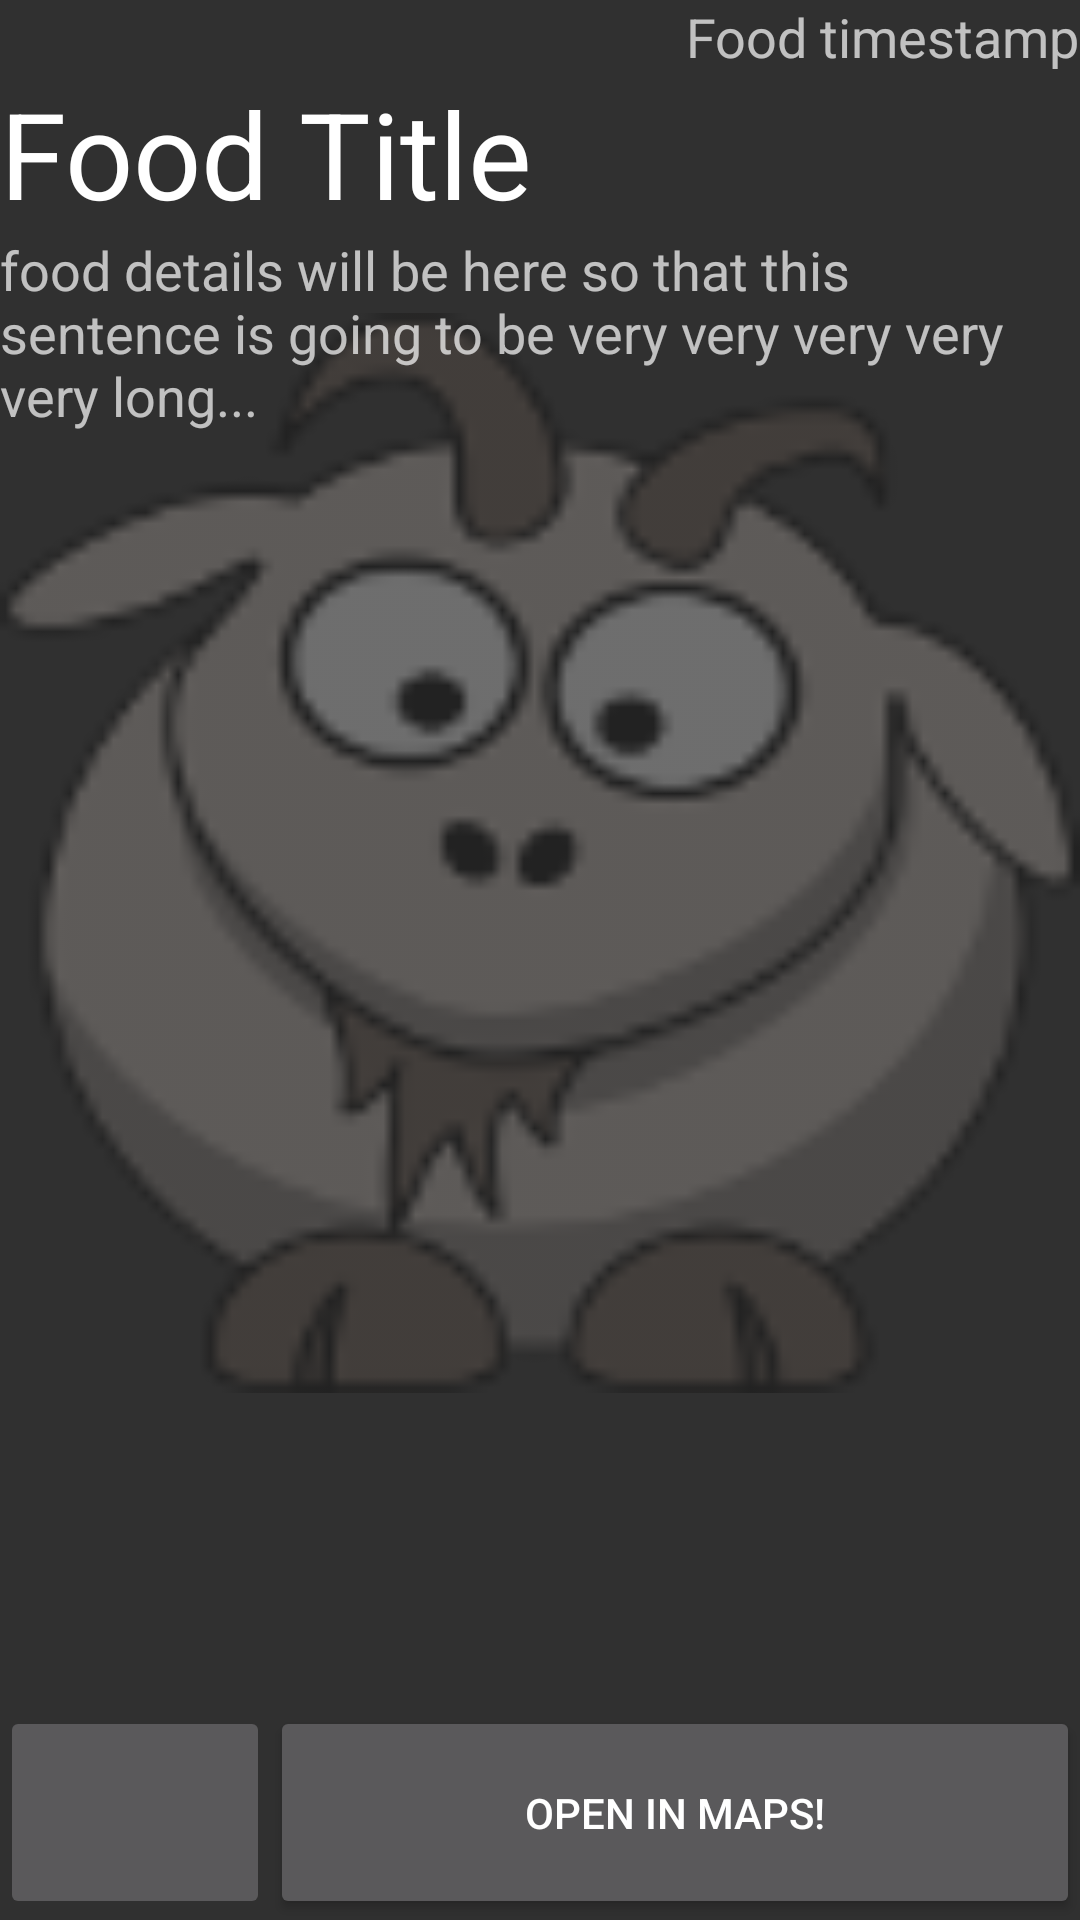

Write the Android layout XML for this screen, with the resource values it uses.
<!-- AndroidManifest.xml: application theme AppTheme -->
<!-- res/layout/activity_food_details_no_google_api.xml -->
<?xml version="1.0" encoding="utf-8"?>
<LinearLayout xmlns:android="http://schemas.android.com/apk/res/android"
    android:orientation="vertical" android:layout_width="match_parent"
    android:layout_height="match_parent">
    <RelativeLayout
        android:layout_width="match_parent"
        android:layout_height="0dp"
        android:layout_weight="0.8"
        >


        <TextView
            android:layout_width="wrap_content"
            android:layout_height="wrap_content"
            android:textAppearance="?android:attr/textAppearanceLarge"
            android:text="Food Title"
            android:id="@+id/tv_details_title"
            android:layout_below="@+id/tv_details_timestamp"
            android:layout_alignParentLeft="true"
            android:layout_alignParentStart="true"
            android:textSize="40sp"
            />
        <ImageView
            android:layout_width="wrap_content"
            android:layout_height="wrap_content"
            android:id="@+id/iv_details_thumbnail"
            android:alpha="0.3"
            android:src="@drawable/default_thumbnail"
            android:layout_alignParentBottom="true"
            android:layout_alignParentRight="true"
            android:layout_alignParentEnd="true"
            android:contentDescription="background image"
            android:layout_alignParentTop="true"
            android:layout_alignParentLeft="true"
            android:layout_alignParentStart="true"
            android:scaleType="fitCenter"/>

        <TextView
            android:layout_width="wrap_content"
            android:layout_height="wrap_content"
            android:textAppearance="?android:attr/textAppearanceMedium"
            android:text="food details will be here so that this sentence is going to be very very very very very long..."
            android:id="@+id/tv_details_details"
            android:layout_below="@+id/tv_details_title"
            android:layout_alignParentLeft="true"
            android:layout_alignParentStart="true"
            android:maxLines="6"
            android:lines="6"
            />

        <TextView
            android:layout_width="wrap_content"
            android:layout_height="wrap_content"
            android:textAppearance="?android:attr/textAppearanceMedium"
            android:text="Food timestamp"
            android:id="@+id/tv_details_timestamp"
            android:layout_alignParentTop="true"
            android:layout_alignParentRight="true"
            android:layout_alignParentEnd="true" />
    </RelativeLayout>
<LinearLayout
android:layout_width="fill_parent"
android:layout_height="0dp"

android:orientation="horizontal"
android:layout_weight="0.1">
<RelativeLayout
    android:layout_width="0dp"
    android:layout_height="match_parent"
    android:layout_weight="0.25">

    <ImageButton
        android:id="@+id/ib_details_back"
        android:layout_width="match_parent"
        android:layout_height="match_parent"
        android:clickable="true"
        android:contentDescription="@string/btn_back"
        android:scaleType="centerInside"
        android:src="@drawable/back_arrow_light" />
</RelativeLayout>

<RelativeLayout
    android:layout_width="0dp"
    android:layout_height="match_parent"
    android:layout_weight="0.75"
    >
    <Button
        android:layout_width="match_parent"
        android:layout_height="match_parent"
        android:text="open in maps!"
        android:id="@+id/btn_details_open_external"/>

</RelativeLayout>














</LinearLayout>
</LinearLayout>
<!-- resources referenced by this layout -->
<resources>
  <!-- drawable default_thumbnail: png bitmap (drawable, 11652 bytes) -->
  <!-- drawable refresh_icon: png bitmap (drawable, 48168 bytes) -->
  <string name="btn_back">Back</string>
  <string name="content_des_refresh_list_button">refresh the list</string>
  <style name="AppTheme" parent="Theme.AppCompat" />
</resources>
